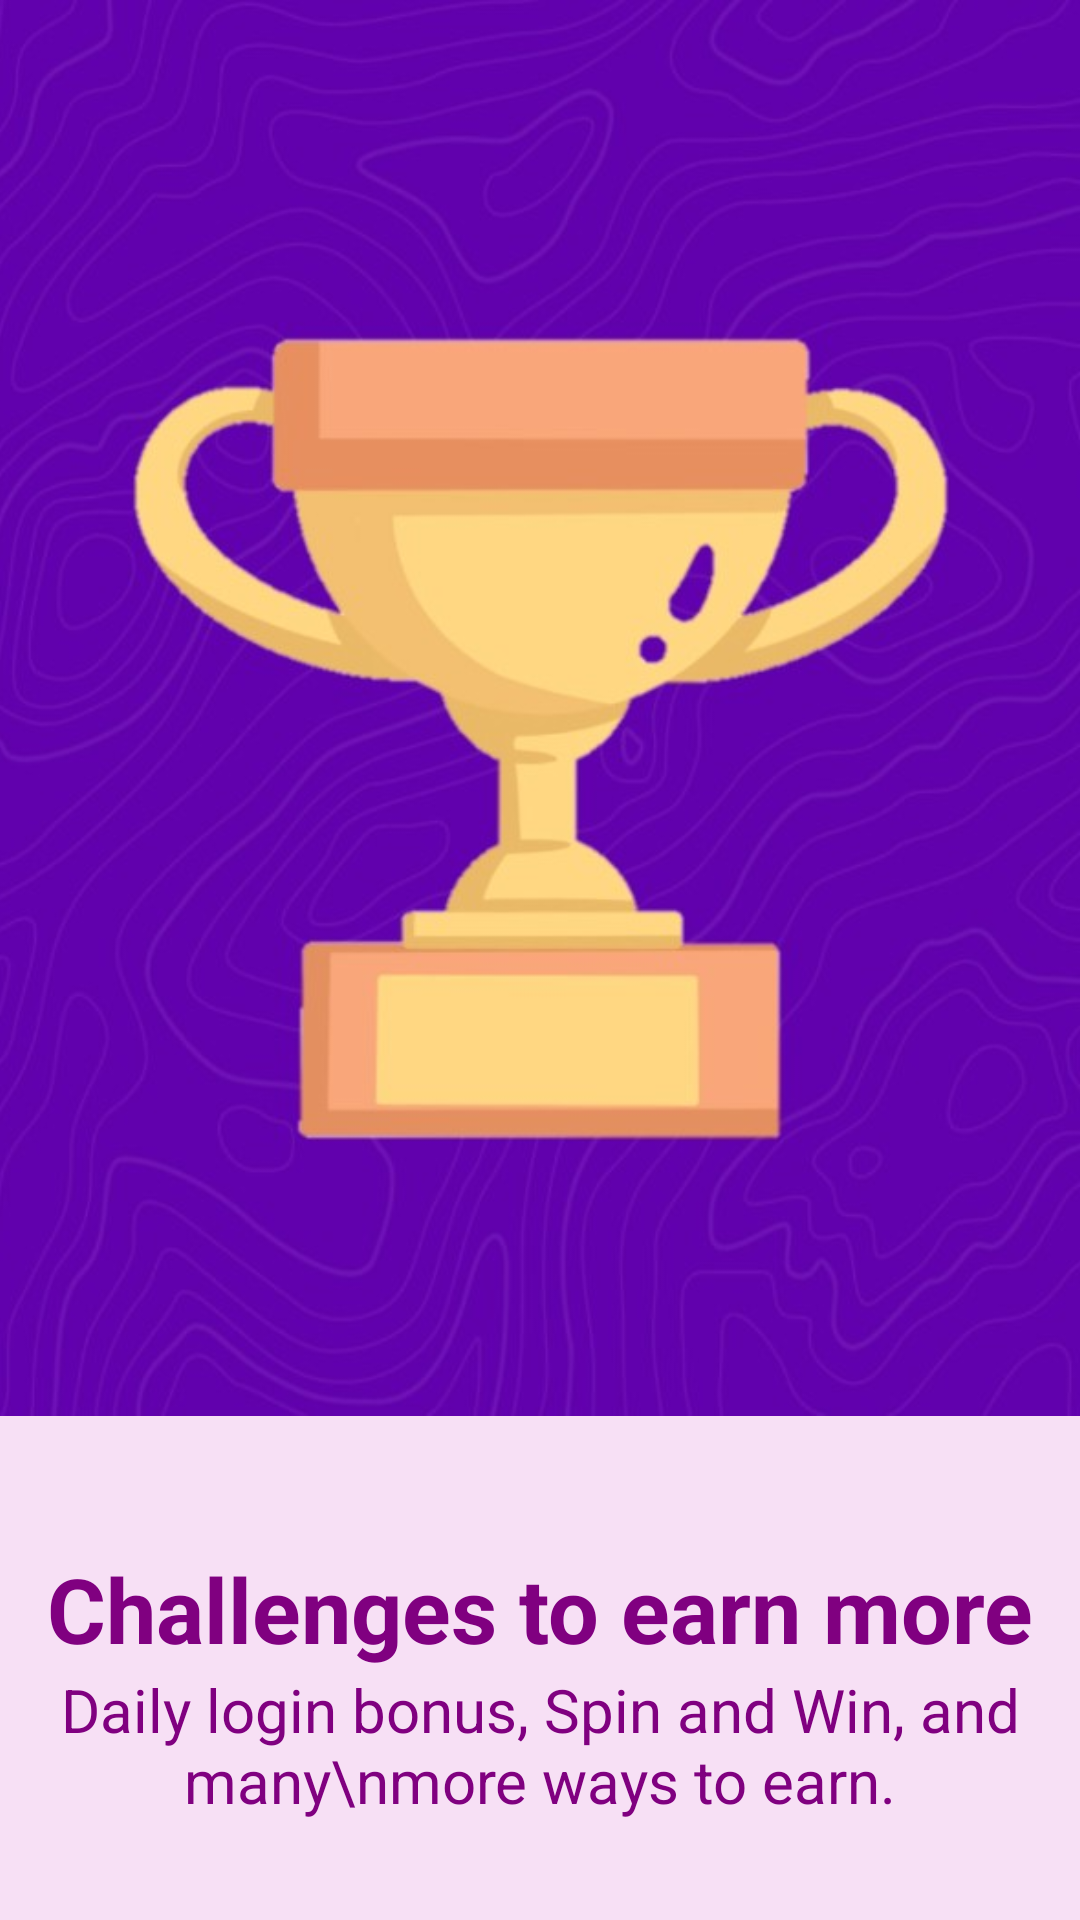

Produce the Android XML layout that renders to this screen, including the resource entries it uses.
<!-- AndroidManifest.xml: application theme Theme.MCashUI -->
<!-- res/layout/slide3.xml -->
<?xml version="1.0" encoding="utf-8"?>
<androidx.constraintlayout.widget.ConstraintLayout
    xmlns:android="http://schemas.android.com/apk/res/android"
    xmlns:app="http://schemas.android.com/apk/res-auto"
    xmlns:tools="http://schemas.android.com/tools"
    android:layout_width="match_parent"
    android:orientation="vertical"
    android:background="@color/pinky"
    android:layout_height="match_parent">

    <ImageView
        android:id="@+id/imageView4"
        android:layout_width="538dp"
        android:layout_height="472dp"
        android:layout_gravity="center"
        android:layout_marginBottom="44dp"
        android:src="@drawable/slide2img"
        app:layout_constraintBottom_toTopOf="@+id/textView17"
        app:layout_constraintEnd_toEndOf="parent"
        app:layout_constraintHorizontal_bias="0.503"
        app:layout_constraintStart_toStartOf="parent"
        app:layout_constraintTop_toTopOf="parent" />

    <TextView
        android:id="@+id/textView17"
        android:layout_width="wrap_content"
        android:layout_height="wrap_content"
        android:layout_gravity="center"
        android:layout_marginTop="44dp"
        android:text="Challenges to earn more"
        android:textColor="@color/purple"
        android:textSize="30dp"
        android:textStyle="bold"
        app:layout_constraintEnd_toEndOf="parent"
        app:layout_constraintHorizontal_bias="0.497"
        app:layout_constraintStart_toStartOf="parent"
        app:layout_constraintTop_toBottomOf="@+id/imageView4" />

    <TextView
        android:id="@+id/textView18"
        android:layout_width="wrap_content"
        android:layout_height="wrap_content"
        android:layout_gravity="center"
        android:gravity="center"
        android:text="Daily login bonus, Spin and Win, and many\nmore ways to earn."
        android:textColor="@color/purple"
        android:textSize="20dp"
        app:layout_constraintBottom_toBottomOf="parent"
        app:layout_constraintEnd_toEndOf="parent"
        app:layout_constraintHorizontal_bias="0.567"
        app:layout_constraintStart_toStartOf="parent"
        app:layout_constraintTop_toBottomOf="@+id/textView17"
        app:layout_constraintVertical_bias="0.0" />


</androidx.constraintlayout.widget.ConstraintLayout>
<!-- resources referenced by this layout -->
<resources>
  <color name="pinky">#5EEAACE4</color>
  <color name="purple">#800080</color>
  <!-- drawable slide2img: jpg bitmap (drawable, 60947 bytes) -->
  <style name="Theme.MCashUI" parent="Theme.MaterialComponents.DayNight.DarkActionBar">
          
          <item name="colorPrimary">@color/purple_500</item>
          <item name="colorPrimaryVariant">@color/purple_700</item>
          <item name="colorOnPrimary">@color/white</item>
          
          <item name="colorSecondary">@color/teal_200</item>
          <item name="colorSecondaryVariant">@color/teal_700</item>
          <item name="colorOnSecondary">@color/black</item>
          
          <item name="android:statusBarColor">?attr/colorPrimaryVariant</item>
          
      </style>
  <color name="purple_500">#FF6200EE</color>
  <color name="purple_700">#FF3700B3</color>
  <color name="white">#FFFFFFFF</color>
  <color name="teal_200">#FF03DAC5</color>
  <color name="teal_700">#FF018786</color>
  <color name="black">#FF000000</color>
</resources>
